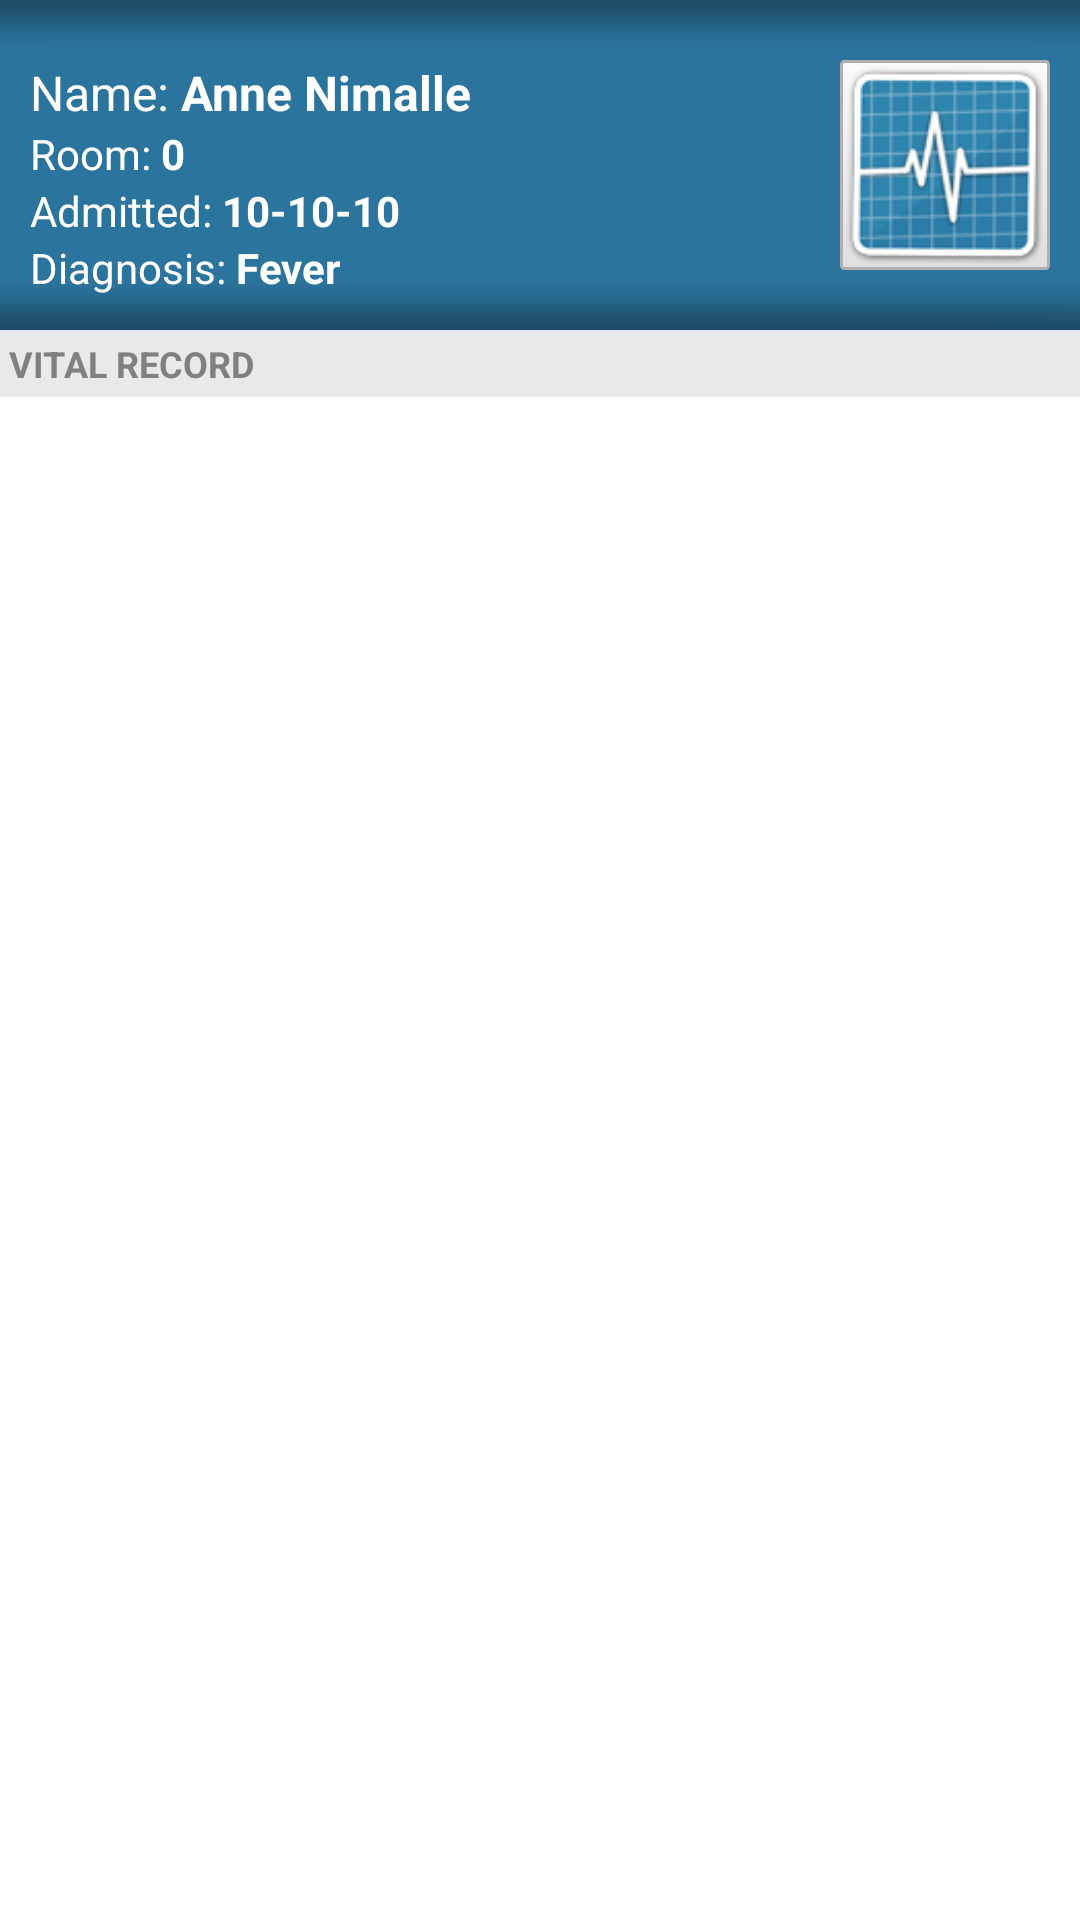

Layout XML and referenced resources for this Android screen:
<!-- AndroidManifest.xml: application theme AppTheme -->
<!-- res/layout/activity_vitals.xml -->
<?xml version="1.0" encoding="utf-8"?>

<LinearLayout xmlns:android="http://schemas.android.com/apk/res/android"
    android:layout_width="match_parent"
    android:layout_height="match_parent"
    android:background="@drawable/texture_background"
    android:orientation="vertical" >

    <RelativeLayout
        android:layout_width="fill_parent"
        android:layout_height="110dp"
        android:background="#2b749e" >

        <ImageView
            android:id="@+id/graph_image"
            android:layout_width="70dp"
            android:layout_height="70dp"
            android:layout_alignParentRight="true"
            android:layout_centerInParent="true"
            android:layout_margin="10dp"
            android:background="@drawable/button_selector"
            android:padding="2dp"
            android:src="@drawable/blue_logo" />

        <TextView
            android:id="@+id/name_label"
            android:layout_width="wrap_content"
            android:layout_height="wrap_content"
            android:layout_alignParentLeft="true"
            android:layout_alignTop="@+id/graph_image"
            android:paddingLeft="10dp"
            android:text="Name: "
            android:textColor="#ffffff"
            android:textSize="16sp" />

        <TextView
            android:id="@+id/name_value"
            android:layout_width="wrap_content"
            android:layout_height="wrap_content"
            android:layout_alignTop="@+id/graph_image"
            android:layout_toRightOf="@+id/name_label"
            android:text="Anne Nimalle"
            android:textColor="#ffffff"
            android:textSize="16sp"
            android:textStyle="bold" />

        <TextView
            android:id="@+id/bed_label"
            android:layout_width="wrap_content"
            android:layout_height="wrap_content"
            android:layout_alignParentLeft="true"
            android:layout_below="@+id/name_value"
            android:paddingLeft="10dp"
            android:text="Room: "
            android:textColor="#ffffff"
            android:textSize="14sp" />

        <TextView
            android:id="@+id/bed_value"
            android:layout_width="wrap_content"
            android:layout_height="wrap_content"
            android:layout_below="@+id/name_value"
            android:layout_toRightOf="@+id/bed_label"
            android:text="0"
            android:textColor="#ffffff"
            android:textSize="14sp"
            android:textStyle="bold" />

        <TextView
            android:id="@+id/date_admitted_label"
            android:layout_width="wrap_content"
            android:layout_height="wrap_content"
            android:layout_alignParentLeft="true"
            android:layout_below="@+id/bed_value"
            android:paddingLeft="10dp"
            android:text="Admitted: "
            android:textColor="#ffffff"
            android:textSize="14sp" />

        <TextView
            android:id="@+id/date_admitted_value"
            android:layout_width="wrap_content"
            android:layout_height="wrap_content"
            android:layout_below="@+id/bed_value"
            android:layout_toRightOf="@+id/date_admitted_label"
            android:text="10-10-10"
            android:textColor="#ffffff"
            android:textSize="14sp"
            android:textStyle="bold" />

        <TextView
            android:id="@+id/diagnosis_label"
            android:layout_width="wrap_content"
            android:layout_height="wrap_content"
            android:layout_alignParentLeft="true"
            android:layout_below="@+id/date_admitted_value"
            android:paddingLeft="10dp"
            android:text="Diagnosis: "
            android:textColor="#ffffff"
            android:textSize="14sp" />

        <TextView
            android:id="@+id/diagnosis_value"
            android:layout_width="wrap_content"
            android:layout_height="wrap_content"
            android:layout_below="@+id/date_admitted_value"
            android:layout_toRightOf="@+id/diagnosis_label"
            android:text="Fever"
            android:textColor="#ffffff"
            android:textSize="14sp"
            android:textStyle="bold" />

        <LinearLayout
            android:id="@+id/top_shadow"
            android:layout_width="match_parent"
            android:layout_height="17dp"
            android:layout_alignParentTop="true"
            android:background="@drawable/top_shadow_img" >
        </LinearLayout>

        <LinearLayout
            android:id="@+id/bottom_shadow"
            android:layout_width="match_parent"
            android:layout_height="17dp"
            android:layout_alignParentBottom="true"
            android:background="@drawable/bottom_shadow_img" >
        </LinearLayout>
    </RelativeLayout>

    <TextView
        android:id="@+id/vs_record_textview"
        android:layout_width="fill_parent"
        android:layout_height="wrap_content"
        android:background="#e9e9eb"
        android:padding="3dp"
        android:text="VITAL RECORD"
        android:textColor="#808080"
        android:textSize="12sp"
        android:textStyle="bold" />

    <ListView
        android:id="@+id/vitals_entry_listview"
        android:layout_width="fill_parent"
        android:layout_height="fill_parent"
        android:layout_weight="1"
        android:fadingEdge="none" />

</LinearLayout>
<!-- resources referenced by this layout -->
<resources>
  <!-- drawable blue_logo: png bitmap (drawable-hdpi, 34863 bytes) -->
  <!-- drawable bottom_shadow_img: png bitmap (drawable-hdpi, 425 bytes) -->
  <!-- drawable button_selector (drawable) -->
  <?xml version="1.0" encoding="utf-8"?>
  
  <selector xmlns:android="http://schemas.android.com/apk/res/android">
  
      <item android:drawable="@drawable/button_pressed" android:state_enabled="false"/>
      <item android:drawable="@drawable/button_pressed" android:state_enabled="true" android:state_pressed="true"/>
      <item android:drawable="@drawable/button_pressed" android:state_enabled="true" android:state_focused="true"/>
      <item android:drawable="@drawable/button_unpressed" android:state_enabled="true"/>
  
  </selector>
  <!-- drawable texture_background (drawable) -->
  <?xml version="1.0" encoding="utf-8"?>
  
  <bitmap xmlns:android="http://schemas.android.com/apk/res/android"
      android:src="@drawable/cream_pixels"
      android:tileMode="repeat" />
  <!-- drawable top_shadow_img: png bitmap (drawable-hdpi, 361 bytes) -->
  <style name="AppTheme" parent="AppBaseTheme">
          
      </style>
  <!-- drawable button_pressed (drawable) -->
  <?xml version="1.0" encoding="utf-8"?>
  
  <shape xmlns:android="http://schemas.android.com/apk/res/android"
      android:shape="rectangle" >
  
      <gradient
          android:angle="270"
          android:endColor="#205877"
          android:startColor="#2b749e" />
  
      <stroke
          android:width="1dip"
          android:color="#286e96" />
  
      <corners android:radius="1dp" />
  
  </shape>
  <!-- drawable button_unpressed (drawable) -->
  <?xml version="1.0" encoding="utf-8"?>
  
  <shape xmlns:android="http://schemas.android.com/apk/res/android"
      android:shape="rectangle" >
  
      <gradient
          android:angle="270"
          android:endColor="#e0dede"
          android:startColor="#fafafa" />
  
      <stroke
          android:width="1dip"
          android:color="#b0b0b0" />
  
      <corners android:radius="1dp" />
  
  </shape>
  <style name="AppBaseTheme" parent="android:Theme.Light">
          
      </style>
</resources>
